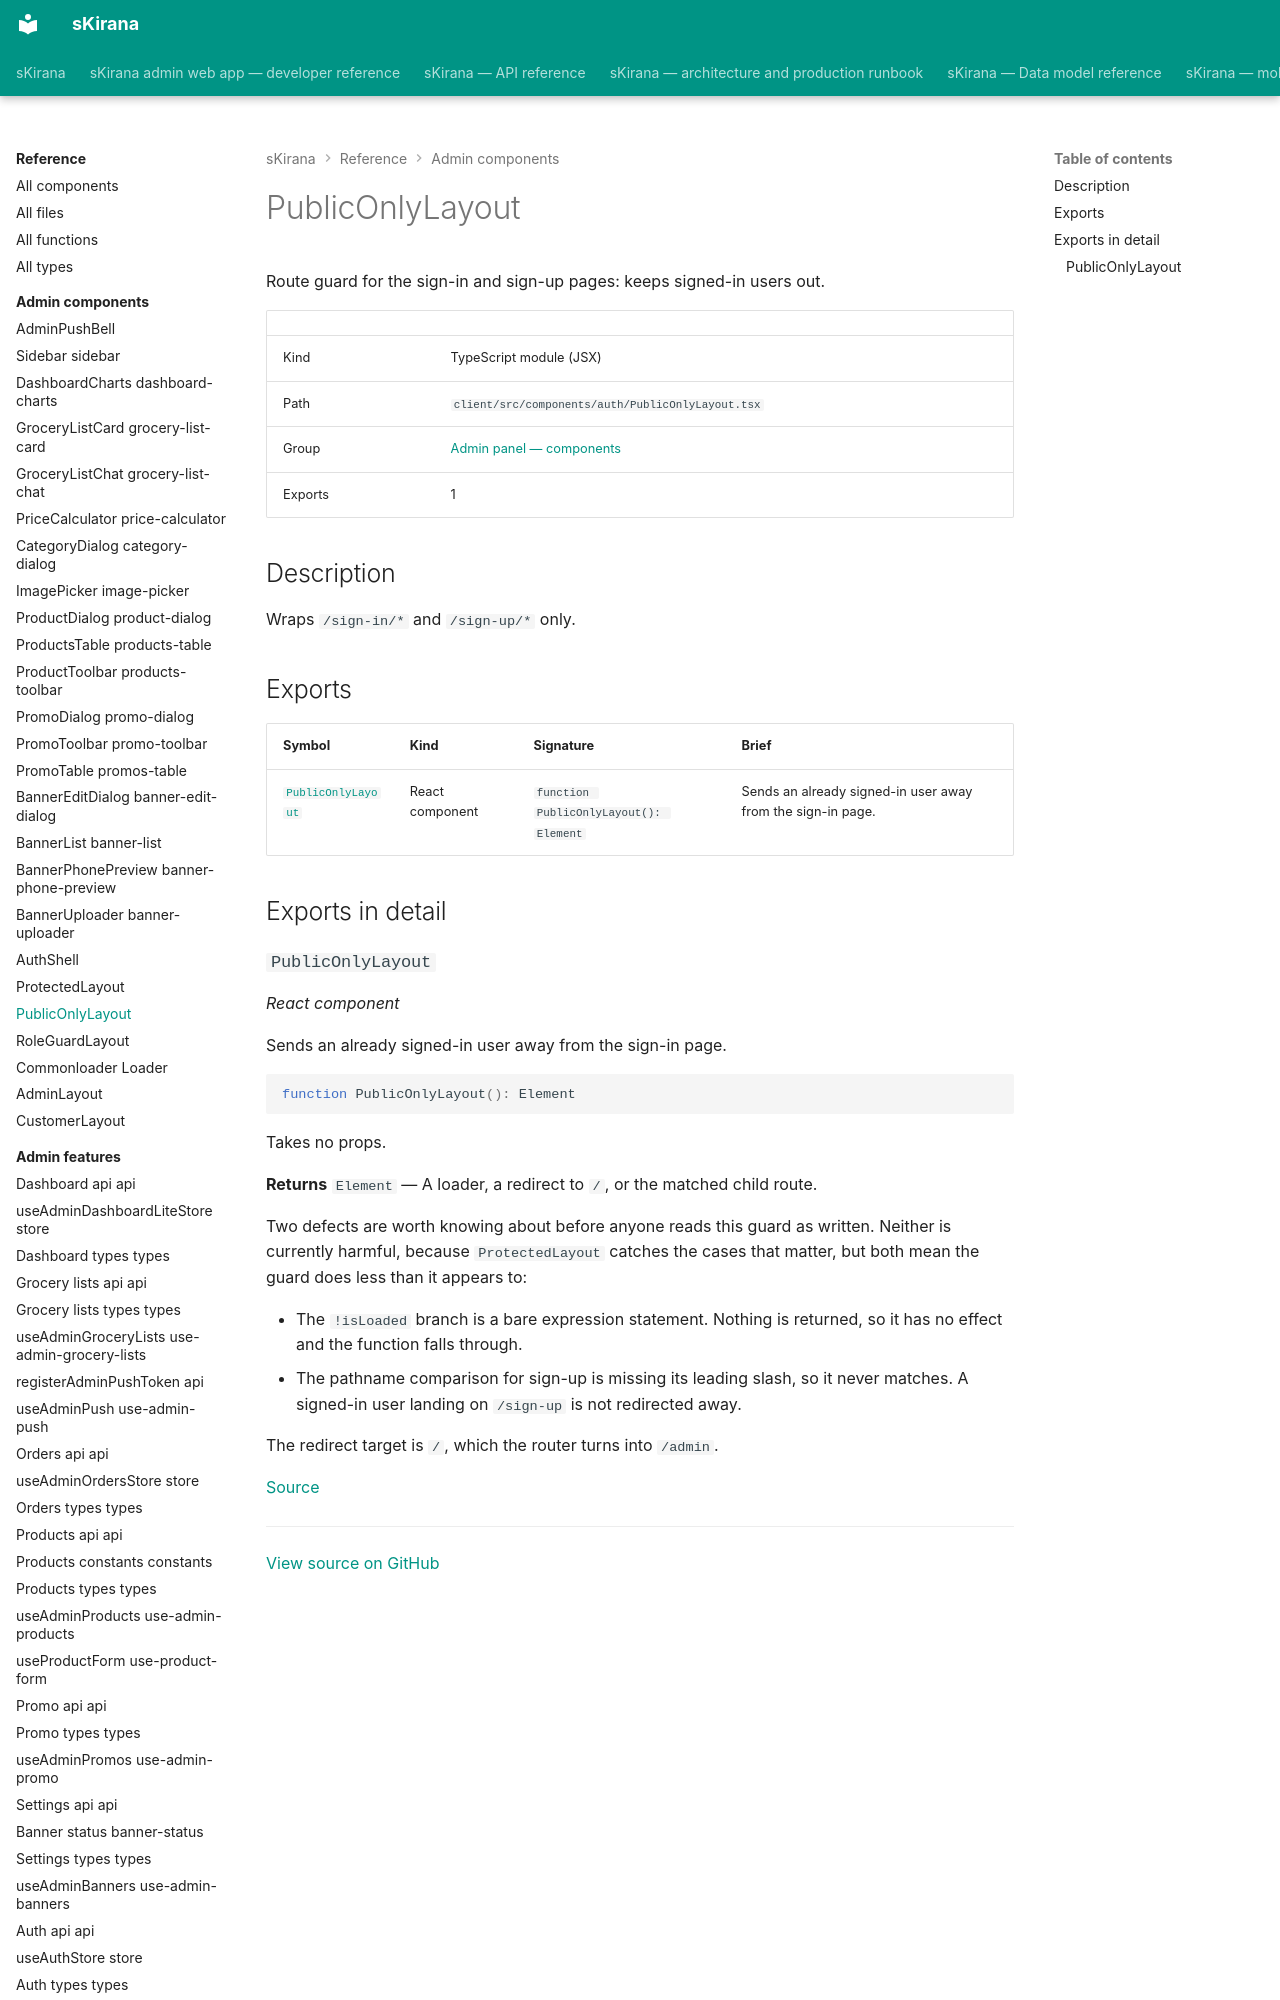

repository: shiv-anshu-gupta/TypeScriptProject · page: reference/admin-components/components-auth-public-only-layout/index.html · generator: mkdocs

# PublicOnlyLayout

Route guard for the sign-in and sign-up pages: keeps signed-in users out.

|  |  |
|---|---|
| Kind | TypeScript module (JSX) |
| Path | `client/src/components/auth/PublicOnlyLayout.tsx` |
| Group | [Admin panel — components](index.md) |
| Exports | 1 |

## Description

Wraps `/sign-in/*` and `/sign-up/*` only.
